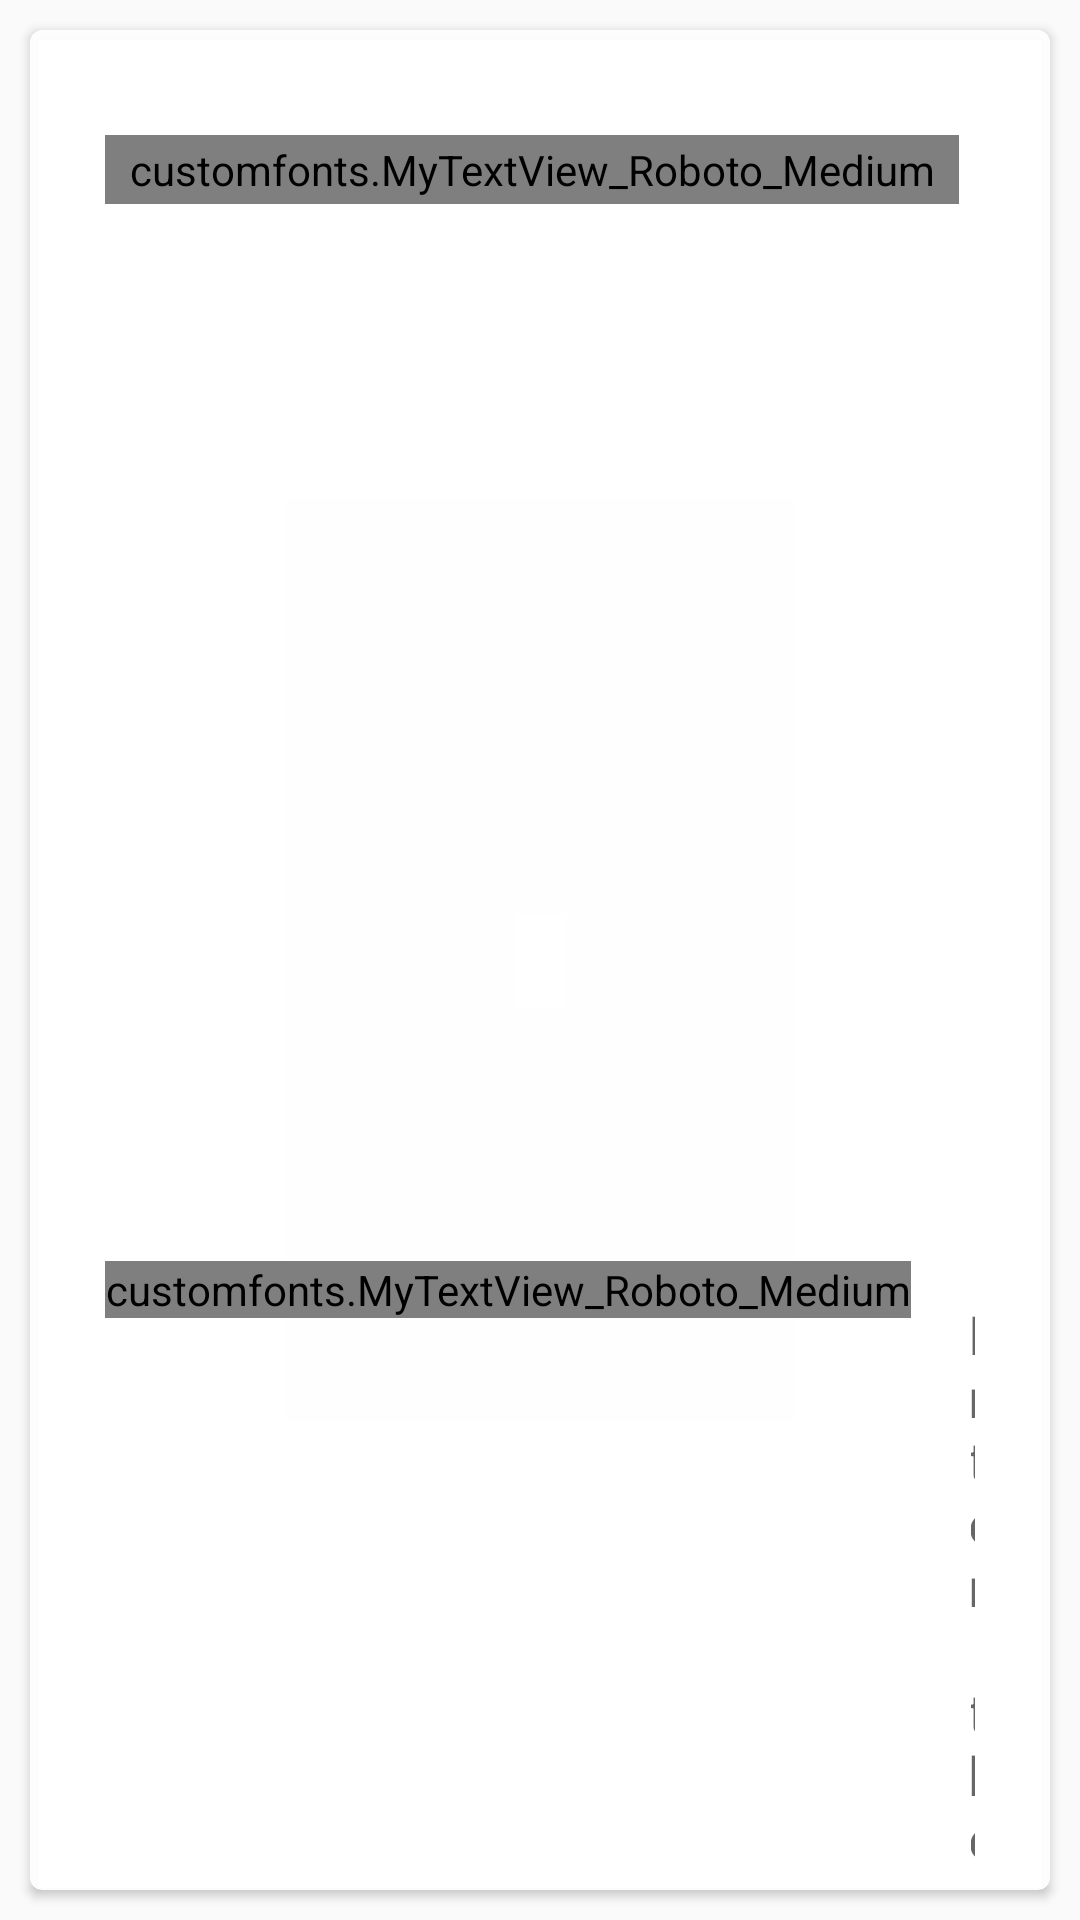

Write the Android layout XML for this screen, with the resource values it uses.
<!-- AndroidManifest.xml: application theme AppTheme -->
<!-- res/layout/fragment_second.xml -->
<?xml version="1.0" encoding="utf-8"?>
<FrameLayout
    xmlns:android="http://schemas.android.com/apk/res/android"
    xmlns:tools="http://schemas.android.com/tools"
    xmlns:app="http://schemas.android.com/apk/res-auto"
    android:layout_width="match_parent"
    android:layout_height="match_parent"
    tools:context=".Fragment_Second">

    <android.support.v7.widget.CardView
        android:layout_width="match_parent"
        android:layout_height="wrap_content"
        android:layout_margin="10dp"
        android:elevation="5dp"
        android:layout_gravity="top"
        app:cardBackgroundColor="@color/card_bg"
        app:cardCornerRadius="4dp">

        <LinearLayout
            android:layout_width="match_parent"
            android:layout_height="wrap_content"
            android:layout_marginTop="20dp"
            android:layout_marginLeft="25dp"
            android:layout_marginRight="25dp"
            android:orientation="vertical">

            <LinearLayout
                android:layout_width="match_parent"
                android:layout_height="wrap_content"
                android:layout_marginTop="15dp"
                android:orientation="horizontal">

                <customfonts.MyTextView_Roboto_Medium
                    android:layout_width="wrap_content"
                    android:layout_height="wrap_content"
                    android:text="@string/acitvity_money"
                    android:textColor="#fff"
                    android:background="@drawable/yellow_rect"
                    android:textSize="12sp"
                    android:paddingTop="2dp"
                    android:paddingBottom="2dp"
                    android:paddingRight="8dp"
                    android:paddingLeft="8dp"/>

                <AutoCompleteTextView
                    android:layout_width="match_parent"
                    android:layout_height="wrap_content"
                    android:hint="@string/fragment_blance"
                    android:layout_marginTop="2dp"
                    android:layout_marginStart="35dp"
                    android:layout_marginLeft="35dp"
                    android:layout_marginBottom="2dp" />
            </LinearLayout>

            <LinearLayout
                android:layout_width="match_parent"
                android:layout_height="wrap_content"
                android:layout_marginTop="15dp"
                android:orientation="horizontal">

                <customfonts.MyTextView_Roboto_Medium
                    android:layout_width="wrap_content"
                    android:layout_height="wrap_content"
                    android:text="@string/activity_account"
                    android:textColor="#192360"
                    android:textSize="15sp" />

                <AutoCompleteTextView
                    android:layout_width="match_parent"
                    android:layout_height="wrap_content"
                    android:hint="@string/fragment_address"
                    android:layout_marginTop="2dp"
                    android:layout_marginStart="20dp"
                    android:layout_marginLeft="20dp"
                    android:layout_marginBottom="2dp" />
            </LinearLayout>

                <LinearLayout
                    android:layout_width="match_parent"
                    android:layout_height="wrap_content"
                    android:layout_marginTop="15dp"
                    android:orientation="vertical">

                    <Button
                        android:id="@+id/wallet_submit"
                        android:layout_width="wrap_content"
                        android:layout_height="wrap_content"
                        android:layout_gravity="end|center_vertical"
                        android:text="@string/activity_button" />
                </LinearLayout>
        </LinearLayout>
    </android.support.v7.widget.CardView>
</FrameLayout>
<!-- resources referenced by this layout -->
<resources>
  <color name="card_bg">#f2ffffff</color>
  <!-- drawable yellow_rect (drawable) -->
  <?xml version="1.0" encoding="UTF-8"?>
  
  <shape xmlns:android="http://schemas.android.com/apk/res/android" android:id="@+id/listview_background_shape">
      <stroke android:width="2dp" android:color="#f8a602" />
      <padding android:left="2dp"
          android:top="2dp"
          android:right="2dp"
          android:bottom="2dp" />
      <corners android:radius="8dp" />
      <solid android:color="#f8a602" />
  </shape>
  <string name="acitvity_money">RDP</string>
  <string name="activity_account">Address</string>
  <string name="activity_button">Send</string>
  <string name="fragment_address">Enter the address</string>
  <string name="fragment_blance">Enter the blance</string>
  <style name="AppTheme" parent="Theme.AppCompat.Light.NoActionBar">
          
          <item name="colorPrimary">@color/colorPrimary</item>
          <item name="colorPrimaryDark">@color/colorPrimaryDark</item>
          <item name="colorAccent">@color/colorAccent</item>
      </style>
  <color name="colorPrimary">#3F51B5</color>
  <color name="colorPrimaryDark">#303F9F</color>
  <color name="colorAccent">#FF4081</color>
</resources>
